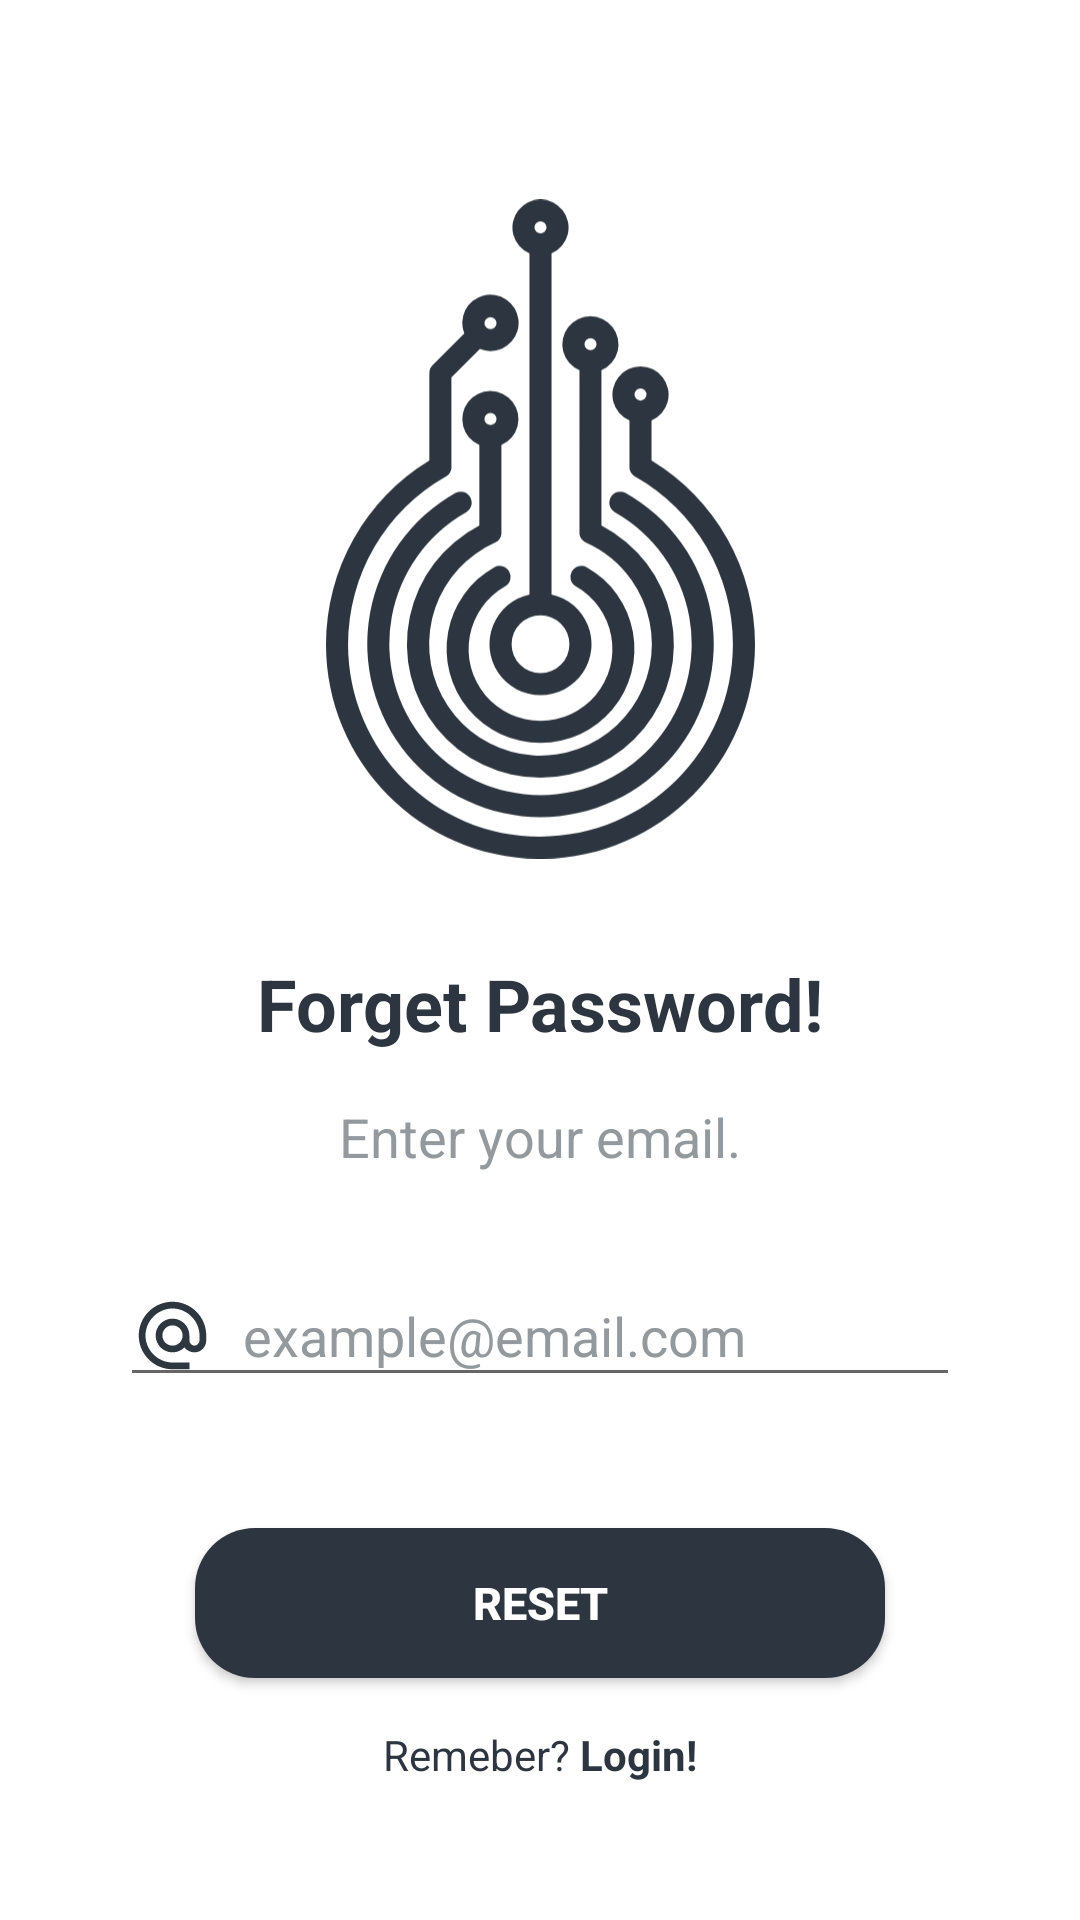

This screen was rendered from an Android layout file. Write that file and the resources it references.
<!-- AndroidManifest.xml: application theme Theme.Goodie -->
<!-- res/layout/activity_forget_password.xml -->
<?xml version="1.0" encoding="utf-8"?>
<androidx.constraintlayout.widget.ConstraintLayout xmlns:android="http://schemas.android.com/apk/res/android"
    xmlns:app="http://schemas.android.com/apk/res-auto"
    xmlns:tools="http://schemas.android.com/tools"
    android:layout_width="match_parent"
    android:layout_height="match_parent"
    tools:context=".activity.ForgetPasswordActivity">

    <ImageView
        android:id="@+id/logoImageForget"
        android:layout_width="143dp"
        android:layout_height="220dp"
        android:layout_marginBottom="30dp"
        android:src="@drawable/logo"
        app:layout_constraintBottom_toBottomOf="parent"
        app:layout_constraintEnd_toEndOf="parent"
        app:layout_constraintStart_toStartOf="parent"
        app:layout_constraintTop_toTopOf="parent"
        app:layout_constraintVertical_bias="0.17" />

    <TextView
        android:id="@+id/textView8"
        android:layout_width="wrap_content"
        android:layout_height="wrap_content"
        android:layout_marginTop="32dp"
        android:text="Forget Password!"
        android:textColor="@color/main"
        android:textSize="24dp"
        android:textStyle="bold"
        app:layout_constraintEnd_toEndOf="parent"
        app:layout_constraintStart_toStartOf="parent"
        app:layout_constraintTop_toBottomOf="@+id/logoImageForget" />

    <TextView
        android:id="@+id/textView7"
        android:layout_width="wrap_content"
        android:layout_height="wrap_content"
        android:layout_marginTop="16dp"
        android:text="Enter your email."
        android:textColor="@color/secondary"
        android:textSize="18dp"
        app:layout_constraintEnd_toEndOf="parent"
        app:layout_constraintStart_toStartOf="parent"
        app:layout_constraintTop_toBottomOf="@+id/textView8" />

    <EditText
        android:id="@+id/emailEditTextForget"
        android:layout_width="280dp"
        android:layout_height="wrap_content"
        android:drawableStart="@drawable/email_icon"
        android:drawablePadding="10dp"
        android:ems="10"
        android:hint="example@email.com"
        android:inputType="textWebEmailAddress"
        android:textColor="@color/main"
        android:textColorHint="@color/secondary"
        app:layout_constraintBottom_toBottomOf="parent"
        app:layout_constraintEnd_toEndOf="parent"
        app:layout_constraintStart_toStartOf="parent"
        app:layout_constraintTop_toBottomOf="@+id/textView7"
        app:layout_constraintVertical_bias="0.15" />

    <androidx.appcompat.widget.AppCompatButton
        android:id="@+id/forgetBtn"
        android:layout_width="230dp"
        android:layout_height="50dp"
        android:layout_centerHorizontal="true"
        android:layout_centerVertical="true"
        android:background="@drawable/round_button"
        android:text="Reset"
        android:textColor="@color/white"
        android:textSize="15dp"
        android:textStyle="bold"
        app:layout_constraintBottom_toBottomOf="parent"
        app:layout_constraintEnd_toEndOf="parent"
        app:layout_constraintStart_toStartOf="parent"
        app:layout_constraintTop_toBottomOf="@+id/emailEditTextForget"
        app:layout_constraintVertical_bias="0.35" />

    <RelativeLayout
        android:id="@+id/relativeLayout"
        android:layout_width="match_parent"
        android:layout_height="wrap_content"
        android:layout_marginTop="16dp"
        android:gravity="center"
        android:orientation="horizontal"
        app:layout_constraintTop_toBottomOf="@+id/forgetBtn"
        tools:layout_editor_absoluteX="32dp">

        <TextView
            android:id="@+id/joinTextForget"
            android:layout_width="wrap_content"
            android:layout_height="wrap_content"
            android:text="Remeber? "
            android:textColor="@color/main" />

        <TextView
            android:id="@+id/loginForget"
            android:layout_width="wrap_content"
            android:layout_height="wrap_content"
            android:layout_toEndOf="@+id/joinTextForget"
            android:text="Login!"
            android:textColor="@color/main"
            android:textStyle="bold" />

    </RelativeLayout>

    <ProgressBar
        android:id="@+id/forgetProgressBar"
        style="?android:attr/progressBarStyle"
        android:layout_width="wrap_content"
        android:layout_height="wrap_content"
        android:indeterminate="true"
        android:indeterminateTint="@color/teal_200"
        android:indeterminateTintMode="src_atop"
        android:visibility="gone"
        app:layout_constraintBottom_toBottomOf="parent"
        app:layout_constraintEnd_toEndOf="parent"
        app:layout_constraintStart_toStartOf="parent"
        app:layout_constraintTop_toTopOf="parent" />


</androidx.constraintlayout.widget.ConstraintLayout>
<!-- resources referenced by this layout -->
<resources>
  <color name="main">#2D3640</color>
  <color name="secondary">#93999D</color>
  <color name="teal_200">#FF03DAC5</color>
  <color name="white">#FFFFFFFF</color>
  <!-- drawable email_icon (drawable) -->
  <vector android:height="27dp" android:tint="#2E3740"
      android:viewportHeight="24" android:viewportWidth="24"
      android:width="27dp" xmlns:android="http://schemas.android.com/apk/res/android">
      <path android:fillColor="@android:color/white" android:pathData="M12,2C6.48,2 2,6.48 2,12s4.48,10 10,10h5v-2h-5c-4.34,0 -8,-3.66 -8,-8s3.66,-8 8,-8 8,3.66 8,8v1.43c0,0.79 -0.71,1.57 -1.5,1.57s-1.5,-0.78 -1.5,-1.57L17,12c0,-2.76 -2.24,-5 -5,-5s-5,2.24 -5,5 2.24,5 5,5c1.38,0 2.64,-0.56 3.54,-1.47 0.65,0.89 1.77,1.47 2.96,1.47 1.97,0 3.5,-1.6 3.5,-3.57L22,12c0,-5.52 -4.48,-10 -10,-10zM12,15c-1.66,0 -3,-1.34 -3,-3s1.34,-3 3,-3 3,1.34 3,3 -1.34,3 -3,3z"/>
  </vector>
  <!-- drawable logo: vector/xml drawable (drawable, 3600 chars, omitted) -->
  <!-- drawable round_button (drawable) -->
  <?xml version="1.0" encoding="utf-8"?>
  <shape xmlns:android="http://schemas.android.com/apk/res/android"
      android:shape="rectangle">
      <solid android:color="@color/main" />
      <corners android:bottomRightRadius="20dp"
          android:bottomLeftRadius="20dp"
          android:topRightRadius="20dp"
          android:topLeftRadius="20dp"/>
  </shape>
  <style name="Theme.Goodie" parent="Theme.MaterialComponents.Light.NoActionBar">
          
          <item name="colorPrimary">@color/main</item>
          <item name="colorPrimaryVariant">@color/secondary</item>
          <item name="colorOnPrimary">@color/white</item>
          
          <item name="colorSecondary">@color/main</item>
          <item name="colorSecondaryVariant">@color/secondary</item>
          <item name="colorOnSecondary">@color/black</item>
  
          
          <item name="android:statusBarColor">?attr/colorPrimaryVariant</item>
          
      </style>
  <color name="black">#FF000000</color>
</resources>
